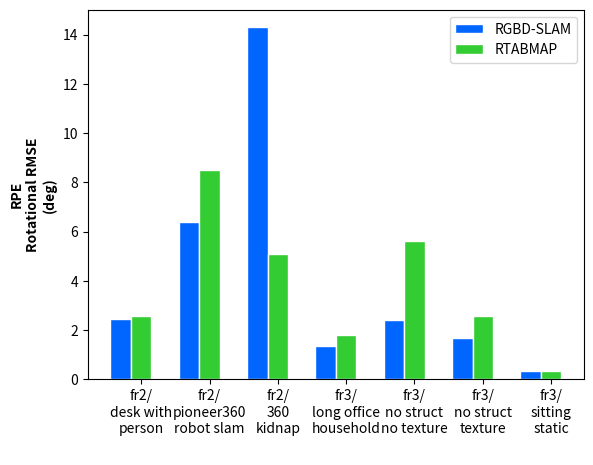

Write Python code to recreate this figure.
#!/usr/bin/python
import numpy as np
import matplotlib.pyplot as plt
 
# set width of bar
barWidth = 0.3
 
# set height of bar 0.368449, 0.116125,       0.409362,0.2782,          'fr2/large_loop', 'fr2/pioneerslam',
rgbd = [2.432380 ,6.381298 ,14.294484,1.363039 ,2.417756,1.683576,0.319615]
rtab = [2.552138 ,8.497689,5.083296,1.78232 ,5.606834,2.563618,0.339430]
#bars3 = [0.29, 0.3, 0.24,0.25, 0.17]
 
# Set position of bar on X axis
r1 = np.arange(len(rgbd))
r2 = [x + barWidth for x in r1]
#r3 = [x + barWidth for x in r2]cd ..
 
# Make the plot
plt.bar(r1, rgbd, color='#0066ff', width=barWidth, edgecolor='white', label='RGBD-SLAM')
plt.bar(r2, rtab, color='#33cc33', width=barWidth, edgecolor='white', label='RTABMAP')
#plt.bar(r3, bars3, color='#2d7f5e', width=barWidth, edgecolor='white', label='var3')
 
# Add xticks on the middle of the group bars
plt.xlabel(' ', fontweight='bold')
plt.ylabel('RPE\nRotational RMSE\n(deg)',fontweight='bold')
plt.xticks([r + barWidth for r in range(len(rgbd))], ['fr2/\ndesk with\nperson' , 'fr2/\npioneer360\nrobot slam', 'fr2/\n360\nkidnap','fr3/\nlong office\nhousehold', 'fr3/\nno struct\nno texture','fr3/\nno struct\ntexture','fr3/\nsitting\nstatic'])
# Create legend & Show graphic
plt.legend()
plt.show()
